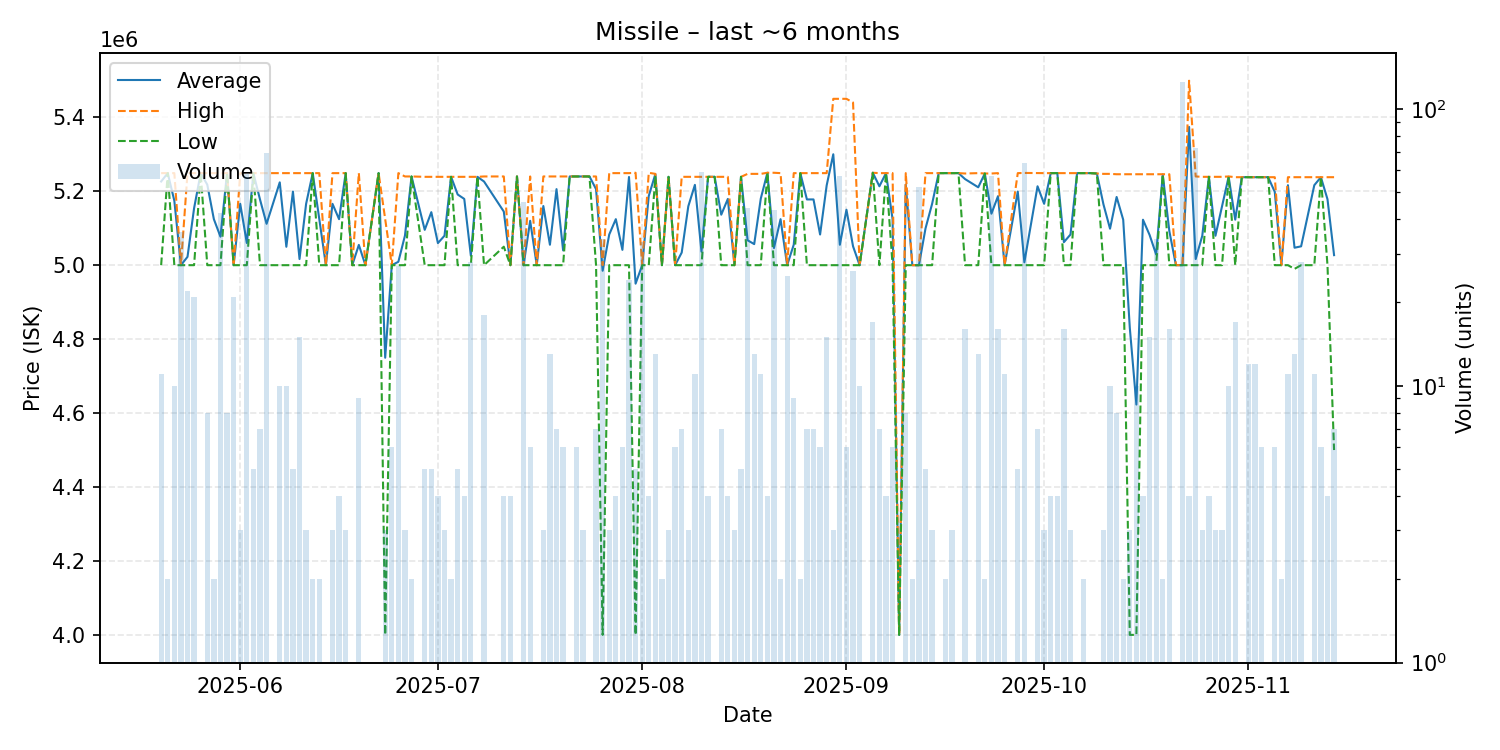

The data file committed next to this chart (first rows):
date, average, highest, lowest, order_count, volume
2025-05-20, 5226364, 5249000, 5000000, 7, 11
2025-05-21, 5249000, 5249000, 5249000, 2, 2
2025-05-22, 5174300, 5249000, 5000000, 6, 10
2025-05-23, 5000000, 5000000, 5000000, 4, 36
2025-05-24, 5022636, 5249000, 5000000, 2, 22
2025-05-25, 5154143, 5249000, 5000000, 6, 21
2025-05-26, 5249000, 5249000, 5249000, 1, 1
2025-05-27, 5217875, 5249000, 5000000, 4, 8
2025-05-28, 5124500, 5249000, 5000000, 2, 2
2025-05-29, 5077071, 5249000, 5000000, 5, 42
2025-05-30, 5249000, 5249000, 5249000, 3, 8
2025-05-31, 5000000, 5000000, 5000000, 2, 21
2025-06-01, 5166000, 5249000, 5000000, 3, 3
2025-06-02, 5060103, 5249000, 5000000, 7, 58
2025-06-03, 5249000, 5249000, 5249000, 5, 5
2025-06-04, 5177857, 5249000, 5000000, 3, 7
2025-06-05, 5111971, 5249000, 5000000, 6, 69
2025-06-07, 5224100, 5249000, 5000000, 5, 10
2025-06-08, 5049800, 5249000, 5000000, 5, 10
2025-06-09, 5199200, 5249000, 5000000, 3, 5
2025-06-10, 5016600, 5249000, 5000000, 4, 15
2025-06-11, 5166000, 5249000, 5000000, 3, 3
2025-06-12, 5249000, 5249000, 5249000, 2, 2
2025-06-13, 5124500, 5249000, 5000000, 2, 2
2025-06-14, 5000000, 5000000, 5000000, 1, 1
2025-06-15, 5166000, 5249000, 5000000, 3, 3
2025-06-16, 5124500, 5249000, 5000000, 3, 4
2025-06-17, 5249000, 5249000, 5249000, 2, 3
2025-06-18, 5000000, 5000000, 5000000, 1, 1
2025-06-19, 5054889, 5249000, 5000000, 9, 9
2025-06-20, 5000000, 5000000, 5000000, 1, 1
2025-06-22, 5249000, 5249000, 5249000, 1, 1
2025-06-23, 4749667, 5124500, 4000000, 3, 3
2025-06-24, 5000000, 5000000, 5000000, 2, 6
2025-06-25, 5009222, 5249000, 5000000, 2, 27
2025-06-26, 5080000, 5240000, 5000000, 3, 3
2025-06-27, 5240000, 5240000, 5240000, 2, 2
2025-06-29, 5095600, 5239000, 5000000, 5, 5
2025-06-30, 5143400, 5239000, 5000000, 4, 5
2025-07-01, 5059750, 5239000, 5000000, 4, 4
2025-07-02, 5079667, 5239000, 5000000, 3, 3
2025-07-03, 5239000, 5239000, 5239000, 1, 2
2025-07-04, 5191200, 5239000, 5000000, 2, 5
2025-07-05, 5179250, 5239000, 5000000, 4, 4
2025-07-06, 5025607, 5239000, 5000000, 3, 28
2025-07-07, 5239000, 5239000, 5239000, 1, 1
2025-07-08, 5226333, 5240000, 5000000, 4, 18
2025-07-11, 5145000, 5240000, 5050000, 4, 4
2025-07-12, 5000000, 5000000, 5000000, 4, 4
2025-07-13, 5240000, 5240000, 5240000, 1, 1
2025-07-14, 5000000, 5000000, 5000000, 1, 46
2025-07-15, 5120000, 5240000, 5000000, 4, 6
2025-07-16, 5000000, 5000000, 5000000, 1, 1
2025-07-17, 5160000, 5240000, 5000000, 3, 3
2025-07-18, 5055308, 5240000, 5000000, 4, 13
2025-07-19, 5205714, 5240000, 5000000, 5, 7
2025-07-20, 5040000, 5240000, 5000000, 3, 6
2025-07-21, 5240000, 5240000, 5240000, 1, 1
2025-07-22, 5240000, 5240000, 5240000, 2, 6
2025-07-23, 5240000, 5240000, 5240000, 1, 3
... 109 more rows
